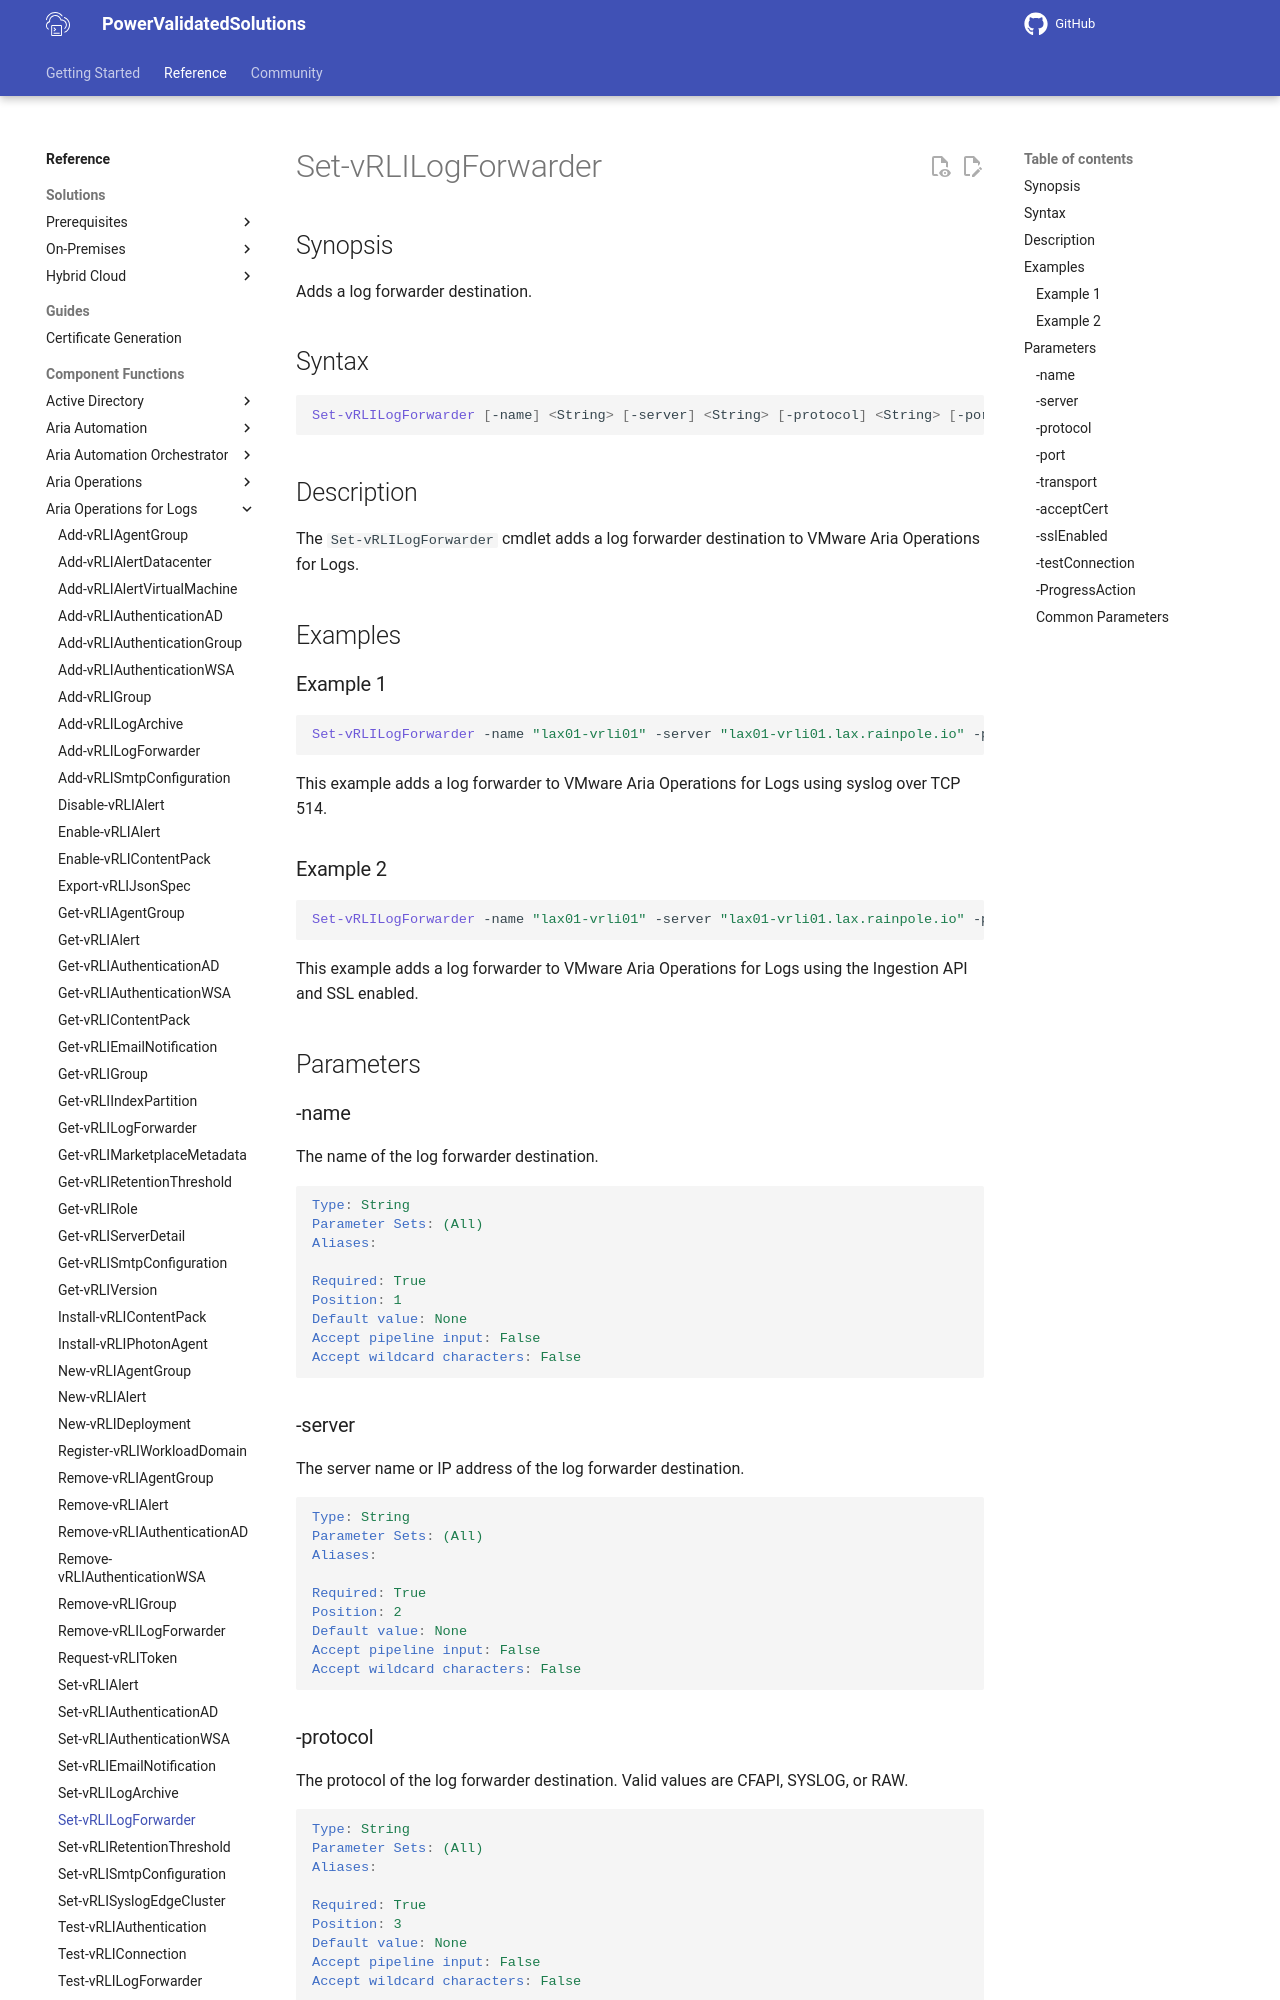

repository: vmware/power-validated-solutions-for-cloud-foundation · page: documentation/functions/aria-suite/aria-operations-logs/Set-vRLILogForwarder/index.html · generator: mkdocs

# Set-vRLILogForwarder

## Synopsis

Adds a log forwarder destination.

## Syntax

```powershell
Set-vRLILogForwarder [-name] <String> [-server] <String> [-protocol] <String> [-port] <String> [[-transport] <String>] [-acceptCert] <String> [-sslEnabled] <String> [-testConnection] <String> [-ProgressAction <ActionPreference>] [<CommonParameters>]
```

## Description

The `Set-vRLILogForwarder` cmdlet adds a log forwarder destination to VMware Aria Operations for Logs.

## Examples

### Example 1

```powershell
Set-vRLILogForwarder -name "lax01-vrli01" -server "lax01-vrli01.lax.rainpole.io" -protocol SYSLOG -port 514 -transport TCP -acceptCert false -sslEnabled false -testConnection false
```

This example adds a log forwarder to VMware Aria Operations for Logs using syslog over TCP 514.

### Example 2

```powershell
Set-vRLILogForwarder -name "lax01-vrli01" -server "lax01-vrli01.lax.rainpole.io" -protocol CFAPI -port 9543 acceptCert true -sslEnabled true -testConnection true
```

This example adds a log forwarder to VMware Aria Operations for Logs using the Ingestion API and SSL enabled.

## Parameters

### -name

The name of the log forwarder destination.

```yaml
Type: String
Parameter Sets: (All)
Aliases:

Required: True
Position: 1
Default value: None
Accept pipeline input: False
Accept wildcard characters: False
```

### -server

The server name or IP address of the log forwarder destination.

```yaml
Type: String
Parameter Sets: (All)
Aliases:

Required: True
Position: 2
Default value: None
Accept pipeline input: False
Accept wildcard characters: False
```
